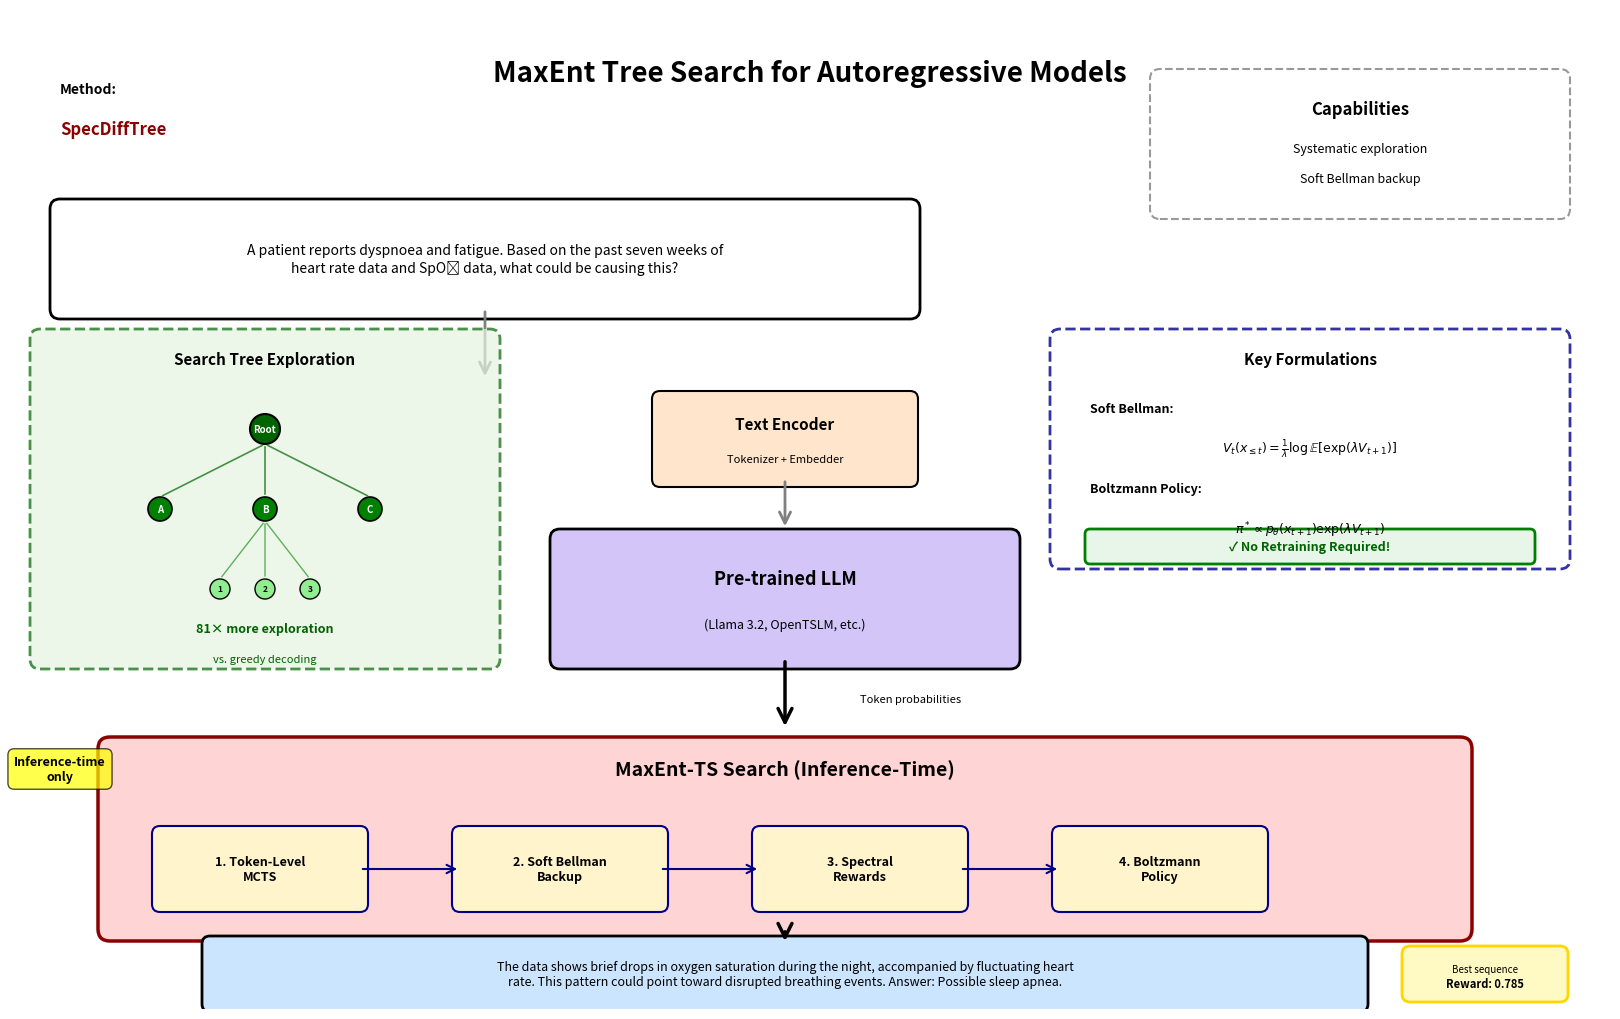

Python code for this plot: (Note: this script raises an exception after producing the figure.)
"""
Generate schematic overview for SpecDiffTree/MaxEnt-TS methodology
Adapted from time-series captioning approach to tree search approach
"""

import matplotlib.pyplot as plt
import matplotlib.patches as mpatches
from matplotlib.patches import FancyBboxPatch, FancyArrowPatch, Circle
import numpy as np

# Set up the figure with high DPI for publication quality
fig = plt.figure(figsize=(16, 10), dpi=300)
ax = plt.axes([0, 0, 1, 1])
ax.set_xlim(0, 16)
ax.set_ylim(0, 10)
ax.axis('off')

# Color scheme (matching modern academic papers)
color_input = '#FFE5CC'      # Light peach
color_llm = '#D4C5F9'        # Light purple
color_search = '#FFD4D4'     # Light pink/red
color_output = '#CCE5FF'     # Light blue
color_component = '#FFF4CC'  # Light yellow
color_tree = '#E5F5E0'       # Light green

# ============================================================================
# TITLE AND CAPABILITIES
# ============================================================================

# Title
ax.text(8, 9.5, 'MaxEnt Tree Search for Autoregressive Models', 
        ha='center', va='top', fontsize=20, fontweight='bold',
        family='sans-serif')

# Capabilities box (top right)
capabilities_box = FancyBboxPatch((11.5, 8.0), 4.0, 1.3,
                                  boxstyle="round,pad=0.1",
                                  edgecolor='gray', facecolor='white',
                                  linestyle='--', linewidth=1.5, alpha=0.8)
ax.add_patch(capabilities_box)

ax.text(13.5, 9.0, 'Capabilities', ha='center', va='center',
        fontsize=12, fontweight='bold', family='sans-serif')

ax.text(13.5, 8.6, 'Systematic exploration', ha='center', va='center',
        fontsize=9, family='sans-serif')
ax.text(13.5, 8.3, 'Soft Bellman backup', ha='center', va='center',
        fontsize=9, family='sans-serif')

# ============================================================================
# TOP: EXAMPLE PROMPT
# ============================================================================

# Example prompt box
prompt_text = ("A patient reports dyspnoea and fatigue. Based on the past seven weeks of\n"
               "heart rate data and SpO₂ data, what could be causing this?")

prompt_box = FancyBboxPatch((0.5, 7.0), 8.5, 1.0,
                            boxstyle="round,pad=0.1",
                            edgecolor='black', facecolor='white',
                            linewidth=2)
ax.add_patch(prompt_box)

ax.text(4.75, 7.5, prompt_text, ha='center', va='center',
        fontsize=10, family='sans-serif', style='italic')

# Arrow down from prompt
arrow1 = FancyArrowPatch((4.75, 7.0), (4.75, 6.3),
                        arrowstyle='->', lw=2, color='gray',
                        mutation_scale=20)
ax.add_patch(arrow1)

# ============================================================================
# MIDDLE: PRE-TRAINED LLM + TEXT ENCODER
# ============================================================================

# Text Encoder box
text_encoder_box = FancyBboxPatch((6.5, 5.3), 2.5, 0.8,
                                  boxstyle="round,pad=0.08",
                                  edgecolor='black', facecolor=color_input,
                                  linewidth=1.5)
ax.add_patch(text_encoder_box)

ax.text(7.75, 5.85, 'Text Encoder', ha='center', va='center',
        fontsize=11, fontweight='bold', family='sans-serif')
ax.text(7.75, 5.5, 'Tokenizer + Embedder', ha='center', va='center',
        fontsize=8, family='sans-serif')

# Arrow from encoder to LLM
arrow2 = FancyArrowPatch((7.75, 5.3), (7.75, 4.8),
                        arrowstyle='->', lw=2, color='gray',
                        mutation_scale=20)
ax.add_patch(arrow2)

# Pre-trained LLM box (center)
llm_box = FancyBboxPatch((5.5, 3.5), 4.5, 1.2,
                         boxstyle="round,pad=0.1",
                         edgecolor='black', facecolor=color_llm,
                         linewidth=2)
ax.add_patch(llm_box)

ax.text(7.75, 4.3, 'Pre-trained LLM', ha='center', va='center',
        fontsize=13, fontweight='bold', family='sans-serif')
ax.text(7.75, 3.85, '(Llama 3.2, OpenTSLM, etc.)', ha='center', va='center',
        fontsize=9, family='sans-serif', style='italic')

# Arrow from LLM to search
arrow3 = FancyArrowPatch((7.75, 3.5), (7.75, 2.8),
                        arrowstyle='->', lw=2.5, color='black',
                        mutation_scale=25)
ax.add_patch(arrow3)

ax.text(8.5, 3.1, 'Token probabilities', ha='left', va='center',
        fontsize=8, family='sans-serif', style='italic', color='black')

# ============================================================================
# MAIN: MAXENT-TS SEARCH COMPONENT
# ============================================================================

# MaxEnt-TS search box (large, central)
search_box = FancyBboxPatch((1.0, 0.8), 13.5, 1.8,
                            boxstyle="round,pad=0.12",
                            edgecolor='darkred', facecolor=color_search,
                            linewidth=2.5)
ax.add_patch(search_box)

ax.text(7.75, 2.4, 'MaxEnt-TS Search (Inference-Time)', ha='center', va='center',
        fontsize=14, fontweight='bold', family='sans-serif')

# Four components in a row
components = [
    ('1. Token-Level\nMCTS', 2.5, 1.4),
    ('2. Soft Bellman\nBackup', 5.5, 1.4),
    ('3. Spectral\nRewards', 8.5, 1.4),
    ('4. Boltzmann\nPolicy', 11.5, 1.4),
]

for text, x, y in components:
    comp_box = FancyBboxPatch((x - 1.0, y - 0.35), 2.0, 0.7,
                              boxstyle="round,pad=0.08",
                              edgecolor='darkblue', facecolor=color_component,
                              linewidth=1.5)
    ax.add_patch(comp_box)
    ax.text(x, y, text, ha='center', va='center',
            fontsize=9, fontweight='bold', family='sans-serif')

# Arrows connecting components
for i in range(len(components) - 1):
    x1 = components[i][1] + 1.0
    x2 = components[i+1][1] - 1.0
    y = components[i][2]
    arrow = FancyArrowPatch((x1, y), (x2, y),
                           arrowstyle='->', lw=1.5, color='darkblue',
                           mutation_scale=15)
    ax.add_patch(arrow)

# ============================================================================
# LEFT: TREE VISUALIZATION
# ============================================================================

# Tree exploration visualization
tree_box = FancyBboxPatch((0.3, 3.5), 4.5, 3.2,
                          boxstyle="round,pad=0.1",
                          edgecolor='darkgreen', facecolor=color_tree,
                          linewidth=2, linestyle='--', alpha=0.7)
ax.add_patch(tree_box)

ax.text(2.55, 6.5, 'Search Tree Exploration', ha='center', va='center',
        fontsize=11, fontweight='bold', family='sans-serif')

# Draw a simple tree structure
root_x, root_y = 2.55, 5.8
root = Circle((root_x, root_y), 0.15, facecolor='darkgreen', edgecolor='black', linewidth=1.5)
ax.add_patch(root)
ax.text(root_x, root_y, 'Root', ha='center', va='center', fontsize=7, color='white', fontweight='bold')

# Level 1 nodes
level1_nodes = [
    (1.5, 5.0, 'A'),
    (2.55, 5.0, 'B'),
    (3.6, 5.0, 'C'),
]

for x, y, label in level1_nodes:
    node = Circle((x, y), 0.12, facecolor='green', edgecolor='black', linewidth=1.2)
    ax.add_patch(node)
    ax.text(x, y, label, ha='center', va='center', fontsize=7, color='white', fontweight='bold')
    # Arrow from root
    arrow = FancyArrowPatch((root_x, root_y - 0.15), (x, y + 0.12),
                           arrowstyle='-', lw=1.2, color='darkgreen', alpha=0.7)
    ax.add_patch(arrow)

# Level 2 nodes (only from middle branch for clarity)
level2_nodes = [
    (2.1, 4.2, '1'),
    (2.55, 4.2, '2'),
    (3.0, 4.2, '3'),
]

for x, y, label in level2_nodes:
    node = Circle((x, y), 0.1, facecolor='lightgreen', edgecolor='black', linewidth=1.0)
    ax.add_patch(node)
    ax.text(x, y, label, ha='center', va='center', fontsize=6, color='black', fontweight='bold')
    # Arrow from B
    arrow = FancyArrowPatch((2.55, 5.0 - 0.12), (x, y + 0.1),
                           arrowstyle='-', lw=1.0, color='green', alpha=0.6)
    ax.add_patch(arrow)

# Statistics text
ax.text(2.55, 3.8, '81× more exploration', ha='center', va='center',
        fontsize=9, fontweight='bold', family='sans-serif', color='darkgreen')
ax.text(2.55, 3.5, 'vs. greedy decoding', ha='center', va='center',
        fontsize=8, family='sans-serif', style='italic', color='darkgreen')

# ============================================================================
# RIGHT: KEY EQUATIONS
# ============================================================================

# Equations box
eq_box = FancyBboxPatch((10.5, 4.5), 5.0, 2.2,
                        boxstyle="round,pad=0.1",
                        edgecolor='darkblue', facecolor='white',
                        linewidth=2, linestyle='--', alpha=0.8)
ax.add_patch(eq_box)

ax.text(13.0, 6.5, 'Key Formulations', ha='center', va='center',
        fontsize=11, fontweight='bold', family='sans-serif')

# Soft Bellman equation
ax.text(10.8, 6.0, 'Soft Bellman:', ha='left', va='center',
        fontsize=9, fontweight='bold', family='sans-serif')
ax.text(13.0, 5.6, r'$V_t(x_{\leq t}) = \frac{1}{\lambda} \log \mathbb{E}[\exp(\lambda V_{t+1})]$',
        ha='center', va='center', fontsize=9, family='serif')

# Boltzmann policy
ax.text(10.8, 5.2, 'Boltzmann Policy:', ha='left', va='center',
        fontsize=9, fontweight='bold', family='sans-serif')
ax.text(13.0, 4.8, r'$\pi^* \propto p_\theta(x_{t+1}) \exp(\lambda V_{t+1})$',
        ha='center', va='center', fontsize=9, family='serif')

# No retraining needed!
no_retrain_box = FancyBboxPatch((10.8, 4.5), 4.4, 0.25,
                                boxstyle="round,pad=0.05",
                                edgecolor='green', facecolor='#E8F5E9',
                                linewidth=2)
ax.add_patch(no_retrain_box)
ax.text(13.0, 4.625, '✓ No Retraining Required!', ha='center', va='center',
        fontsize=9, fontweight='bold', family='sans-serif', color='darkgreen')

# ============================================================================
# BOTTOM: OUTPUT WITH REWARD
# ============================================================================

# Output box
output_box = FancyBboxPatch((2.0, 0.05), 11.5, 0.6,
                            boxstyle="round,pad=0.08",
                            edgecolor='black', facecolor=color_output,
                            linewidth=2)
ax.add_patch(output_box)

output_text = ("The data shows brief drops in oxygen saturation during the night, accompanied by fluctuating heart\n"
               "rate. This pattern could point toward disrupted breathing events. Answer: Possible sleep apnea.")

ax.text(7.75, 0.35, output_text, ha='center', va='center',
        fontsize=9, family='sans-serif')

# Arrow from search to output
arrow4 = FancyArrowPatch((7.75, 0.8), (7.75, 0.65),
                        arrowstyle='->', lw=2.5, color='black',
                        mutation_scale=25)
ax.add_patch(arrow4)

# Reward badge
reward_badge = FancyBboxPatch((14.0, 0.15), 1.5, 0.4,
                              boxstyle="round,pad=0.08",
                              edgecolor='gold', facecolor='#FFF9C4',
                              linewidth=2)
ax.add_patch(reward_badge)
ax.text(14.75, 0.45, 'Best sequence', ha='center', va='top',
        fontsize=7, family='sans-serif', style='italic')
ax.text(14.75, 0.25, 'Reward: 0.785', ha='center', va='center',
        fontsize=8, fontweight='bold', family='sans-serif')

# ============================================================================
# ANNOTATIONS AND HIGHLIGHTS
# ============================================================================

# Add "Inference-time only" annotation
ax.text(0.5, 2.4, 'Inference-time\nonly', ha='center', va='center',
        fontsize=9, fontweight='bold', family='sans-serif',
        bbox=dict(boxstyle='round,pad=0.5', facecolor='yellow', alpha=0.7))

# Add method label
ax.text(0.5, 9.2, 'Method:', ha='left', va='center',
        fontsize=10, fontweight='bold', family='sans-serif')
ax.text(0.5, 8.8, 'SpecDiffTree', ha='left', va='center',
        fontsize=12, fontweight='bold', family='sans-serif', color='darkred')

# ============================================================================
# SAVE FIGURE
# ============================================================================

plt.savefig('/Users/<user>/Documents/Adv_pretrained/LLM_repos/SpecDiffTree/assets/specdifftree_schematic.png',
            dpi=300, bbox_inches='tight', facecolor='white', edgecolor='none')
print("✓ Schematic saved to: assets/specdifftree_schematic.png")

plt.show()
